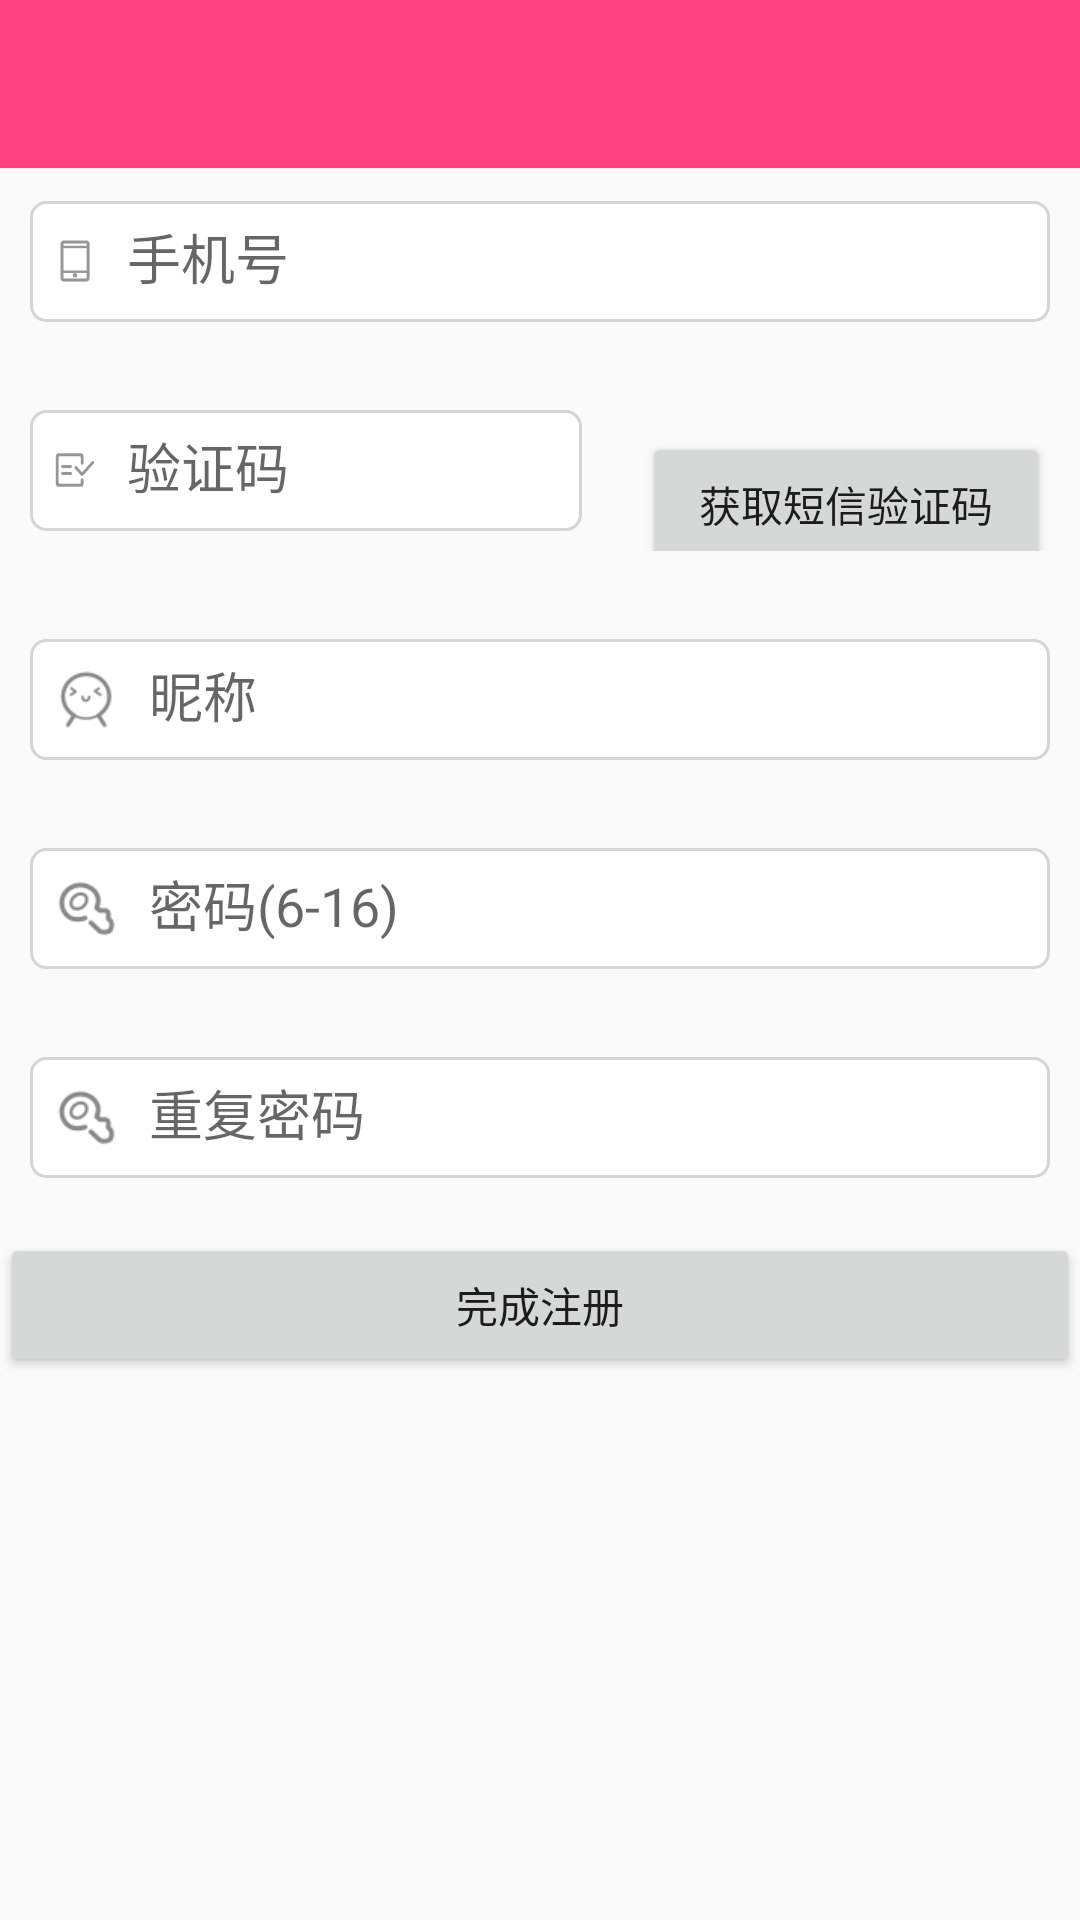

This screen was rendered from an Android layout file. Write that file and the resources it references.
<!-- AndroidManifest.xml: application theme AppTheme -->
<!-- res/layout/activity_register.xml -->
<?xml version="1.0" encoding="utf-8"?>
<LinearLayout xmlns:android="http://schemas.android.com/apk/res/android"
    android:orientation="vertical" android:layout_width="match_parent"
    android:layout_height="match_parent">
    <include layout="@layout/view_toolbar"/>
    
    <android.support.design.widget.TextInputLayout
        android:layout_width="match_parent"
        android:layout_height="wrap_content">
    <android.support.design.widget.TextInputEditText
        android:inputType="phone"
        android:layout_marginTop="@dimen/space_size_10"
        android:layout_marginLeft="@dimen/space_size_10"
        android:layout_marginRight="@dimen/space_size_10"
        android:padding="@dimen/space_size_8"
        android:drawablePadding="@dimen/space_size_10"
        android:drawableStart="@drawable/icon_user_phone"
        android:id="@+id/register_et_phone"
        android:background="@drawable/edit_bg"
        android:hint="@string/register_hint_phone"
        android:layout_width="match_parent"
        android:layout_height="wrap_content"/>
    </android.support.design.widget.TextInputLayout>
    <TextView
       android:layout_marginLeft="@dimen/space_size_15"
        android:layout_marginTop="2dp"
        android:id="@+id/register_tv_phone"
        android:visibility="invisible"
        android:textSize="@dimen/text_size_small"
        android:text="2ewewqe"
        android:layout_width="match_parent"
        android:layout_height="wrap_content" />
    
    <LinearLayout
        android:layout_gravity="center_horizontal"
        android:gravity="center_horizontal"
        android:orientation="horizontal"
        android:layout_width="match_parent"
        android:layout_height="wrap_content">
        <android.support.design.widget.TextInputLayout
            android:layout_height="wrap_content"
            android:layout_width="0dp"
            android:layout_weight="3">
        <android.support.design.widget.TextInputEditText
            android:layout_marginTop="@dimen/space_size_10"
            android:layout_marginLeft="@dimen/space_size_10"
            android:layout_marginRight="@dimen/space_size_10"
            android:padding="@dimen/space_size_8"
            android:drawablePadding="@dimen/space_size_10"
            android:drawableStart="@drawable/icon_user_yanzhengma"
            android:id="@+id/register_et_code"
            android:background="@drawable/edit_bg"
            android:hint="@string/register_hint_code"
            android:layout_width="match_parent"
            android:layout_height="wrap_content"/>
        </android.support.design.widget.TextInputLayout>
        <Button
            android:padding="@dimen/space_size_8"
            android:text="@string/get_code"
            android:id="@+id/register_btn_code"
            android:layout_marginTop="@dimen/space_size_10"
            android:layout_marginLeft="@dimen/space_size_10"
            android:layout_marginRight="@dimen/space_size_10"
            android:layout_width="0dp"
            android:layout_weight="2"
            android:layout_height="wrap_content" />
    </LinearLayout>
    <TextView
        android:visibility="invisible"
        android:layout_marginLeft="@dimen/space_size_15"
        android:layout_marginTop="2dp"
        android:id="@+id/register_tv_code"
        android:textSize="@dimen/text_size_small"
        android:layout_width="match_parent"
        android:layout_height="wrap_content" />
    
    <android.support.design.widget.TextInputLayout
        android:layout_width="match_parent"
        android:layout_height="wrap_content">
    <android.support.design.widget.TextInputEditText
        android:layout_marginTop="@dimen/space_size_10"
        android:layout_marginLeft="@dimen/space_size_10"
        android:layout_marginRight="@dimen/space_size_10"
        android:padding="@dimen/space_size_8"
        android:drawablePadding="@dimen/space_size_10"
        android:drawableStart="@drawable/icon_user_username"
        android:id="@+id/register_et_nickname"
        android:background="@drawable/edit_bg"
        android:hint="@string/register_hint_nick"
        android:layout_width="match_parent"
        android:layout_height="wrap_content"/>
    </android.support.design.widget.TextInputLayout>
    <TextView
        android:layout_marginLeft="@dimen/space_size_15"
        android:layout_marginTop="2dp"
        android:visibility="invisible"
        android:id="@+id/register_tv_nick"
        android:textSize="@dimen/text_size_small"
        android:layout_width="match_parent"
        android:layout_height="wrap_content" />
    
    <android.support.design.widget.TextInputLayout
        android:layout_width="match_parent"
        android:layout_height="wrap_content">
    <android.support.design.widget.TextInputEditText
        android:layout_marginTop="@dimen/space_size_10"
        android:layout_marginLeft="@dimen/space_size_10"
        android:layout_marginRight="@dimen/space_size_10"
        android:padding="@dimen/space_size_8"
        android:drawablePadding="@dimen/space_size_10"
        android:drawableStart="@drawable/icon_user_password"
        android:id="@+id/register_et_password"
        android:inputType="textPassword"
        android:background="@drawable/edit_bg"
        android:hint="@string/register_hint_password"
        android:layout_width="match_parent"
        android:layout_height="wrap_content"/>
    </android.support.design.widget.TextInputLayout>
    <TextView
        android:layout_marginLeft="@dimen/space_size_15"
        android:layout_marginTop="2dp"
        android:visibility="invisible"
        android:id="@+id/register_tv_password"
        android:textSize="@dimen/text_size_small"
        android:layout_width="match_parent"
        android:layout_height="wrap_content" />
    
    <android.support.design.widget.TextInputLayout
        android:layout_width="match_parent"
        android:layout_height="wrap_content">
    <EditText
        android:layout_marginTop="@dimen/space_size_10"
        android:layout_marginLeft="@dimen/space_size_10"
        android:layout_marginRight="@dimen/space_size_10"
        android:padding="@dimen/space_size_8"
        android:drawablePadding="@dimen/space_size_10"
        android:drawableStart="@drawable/icon_user_password"
        android:id="@+id/register_et_repassword"
        android:background="@drawable/edit_bg"
        android:inputType="textPassword"
        android:hint="@string/register_hint_repassword"
        android:layout_width="match_parent"
        android:layout_height="wrap_content"/>
    </android.support.design.widget.TextInputLayout>
    <TextView
        android:layout_marginLeft="@dimen/space_size_15"
        android:layout_marginTop="2dp"
        android:visibility="invisible"
        android:id="@+id/register_tv_repassword"
        android:textSize="@dimen/text_size_small"
        android:layout_width="match_parent"
        android:layout_height="wrap_content" />
    <Button
        android:id="@+id/register_btn_success"
        android:text="@string/register_success"
        android:layout_width="match_parent"
        android:layout_height="wrap_content" />
</LinearLayout>
<!-- res/layout/view_toolbar.xml (included above) -->
<?xml version="1.0" encoding="utf-8"?>
<android.support.v7.widget.Toolbar xmlns:android="http://schemas.android.com/apk/res/android"
    xmlns:app="http://schemas.android.com/apk/res-auto"
    android:layout_width="match_parent"
    android:id="@+id/normal_toolbar"
    android:background="?attr/colorPrimary"
    android:fitsSystemWindows="true"
    android:minHeight="?attr/actionBarSize"
    app:titleTextColor="@android:color/white"
    android:layout_height="wrap_content">

</android.support.v7.widget.Toolbar>
<!-- resources referenced by this layout -->
<resources>
  <dimen name="space_size_10">10dp</dimen>
  <dimen name="space_size_15">15dp</dimen>
  <dimen name="space_size_8">8dp</dimen>
  <dimen name="text_size_small">12sp</dimen>
  <!-- drawable edit_bg (drawable) -->
  <?xml version="1.0" encoding="utf-8"?>
  <shape xmlns:android="http://schemas.android.com/apk/res/android"
      android:shape="rectangle">
      <solid android:color="#FFFFFF"></solid>
  
      
      <stroke android:width="1dp" android:color="#D5D5D5"></stroke>
  
      
      <corners android:radius="5dp" />
  </shape>
  <!-- drawable icon_user_password: png bitmap (drawable-xhdpi, 1399 bytes) -->
  <!-- drawable icon_user_phone: png bitmap (drawable-xxhdpi, 438 bytes) -->
  <!-- drawable icon_user_username: png bitmap (drawable-xhdpi, 1384 bytes) -->
  <!-- drawable icon_user_yanzhengma: png bitmap (drawable-xxhdpi, 804 bytes) -->
  <string name="get_code">获取短信验证码</string>
  <string name="register_hint_code">验证码</string>
  <string name="register_hint_nick">昵称</string>
  <string name="register_hint_password">密码(6-16)</string>
  <string name="register_hint_phone">手机号</string>
  <string name="register_hint_repassword">重复密码</string>
  <string name="register_success">完成注册</string>
  <style name="AppTheme" parent="Theme.AppCompat.DayNight.NoActionBar">
          
          <item name="colorPrimary">@color/colorAccent</item>
          <item name="colorPrimaryDark">@color/colorAccent</item>
          <item name="colorAccent">@color/colorAccent</item>
          <item name="actionMenuTextColor">#ffffff</item>
  
          //沉浸状态栏
          <item name="android:windowIsTranslucent">true</item>
          <item name="android:windowTranslucentStatus">true</item>
          //开启动画
          <item name="android:windowContentTransitions">true</item>
          //ActionBarDrawerToggle设置颜色
          <item name="colorControlNormal">@android:color/white</item>
      </style>
  <color name="colorAccent">#FF4081</color>
</resources>
